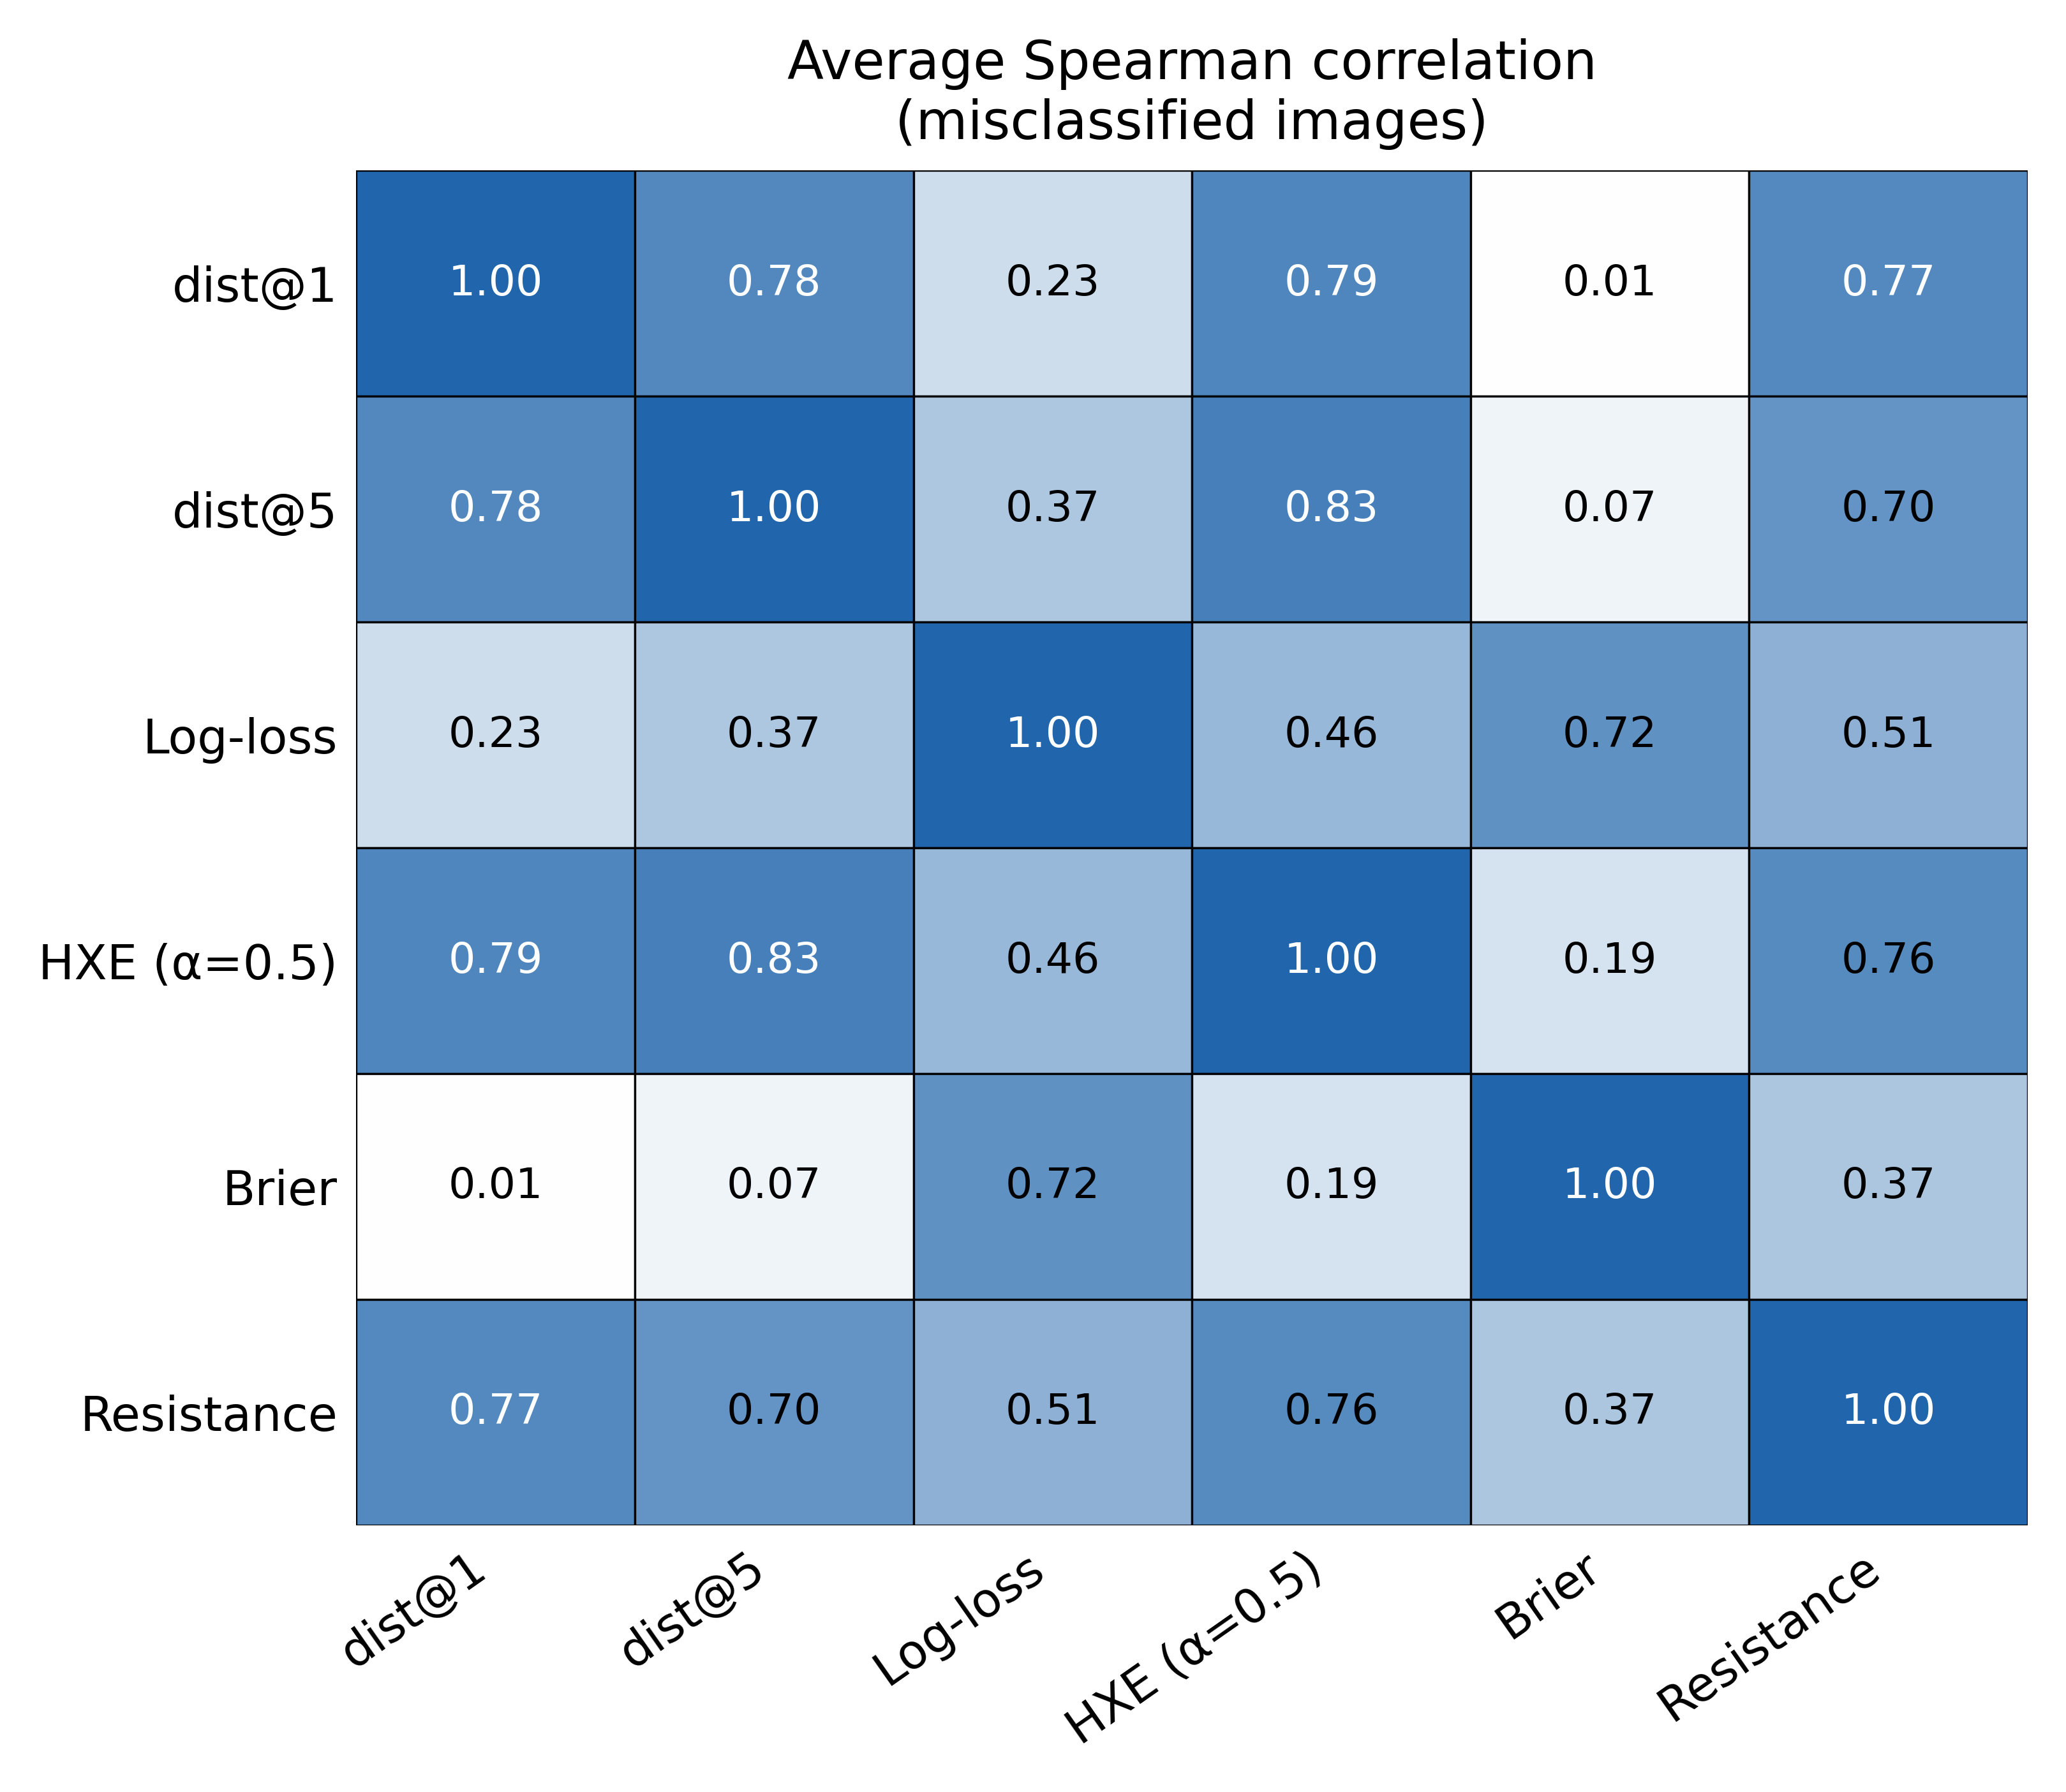

The table this chart was drawn from, first rows:
, dist@1, dist@5, Log-loss, HXE (α=0.5), Brier, Resistance
dist@1, 1.0, 0.7753, 0.2253, 0.7893, 0.007175, 0.7722
dist@5, 0.7753, 1.0, 0.3668, 0.834, 0.07141, 0.7013
Log-loss, 0.2253, 0.3668, 1.0, 0.4624, 0.7178, 0.5125
HXE (α=0.5), 0.7893, 0.834, 0.4624, 1.0, 0.1881, 0.7599
Brier, 0.007175, 0.07141, 0.7178, 0.1881, 1.0, 0.3746
Resistance, 0.7722, 0.7013, 0.5125, 0.7599, 0.3746, 1.0
